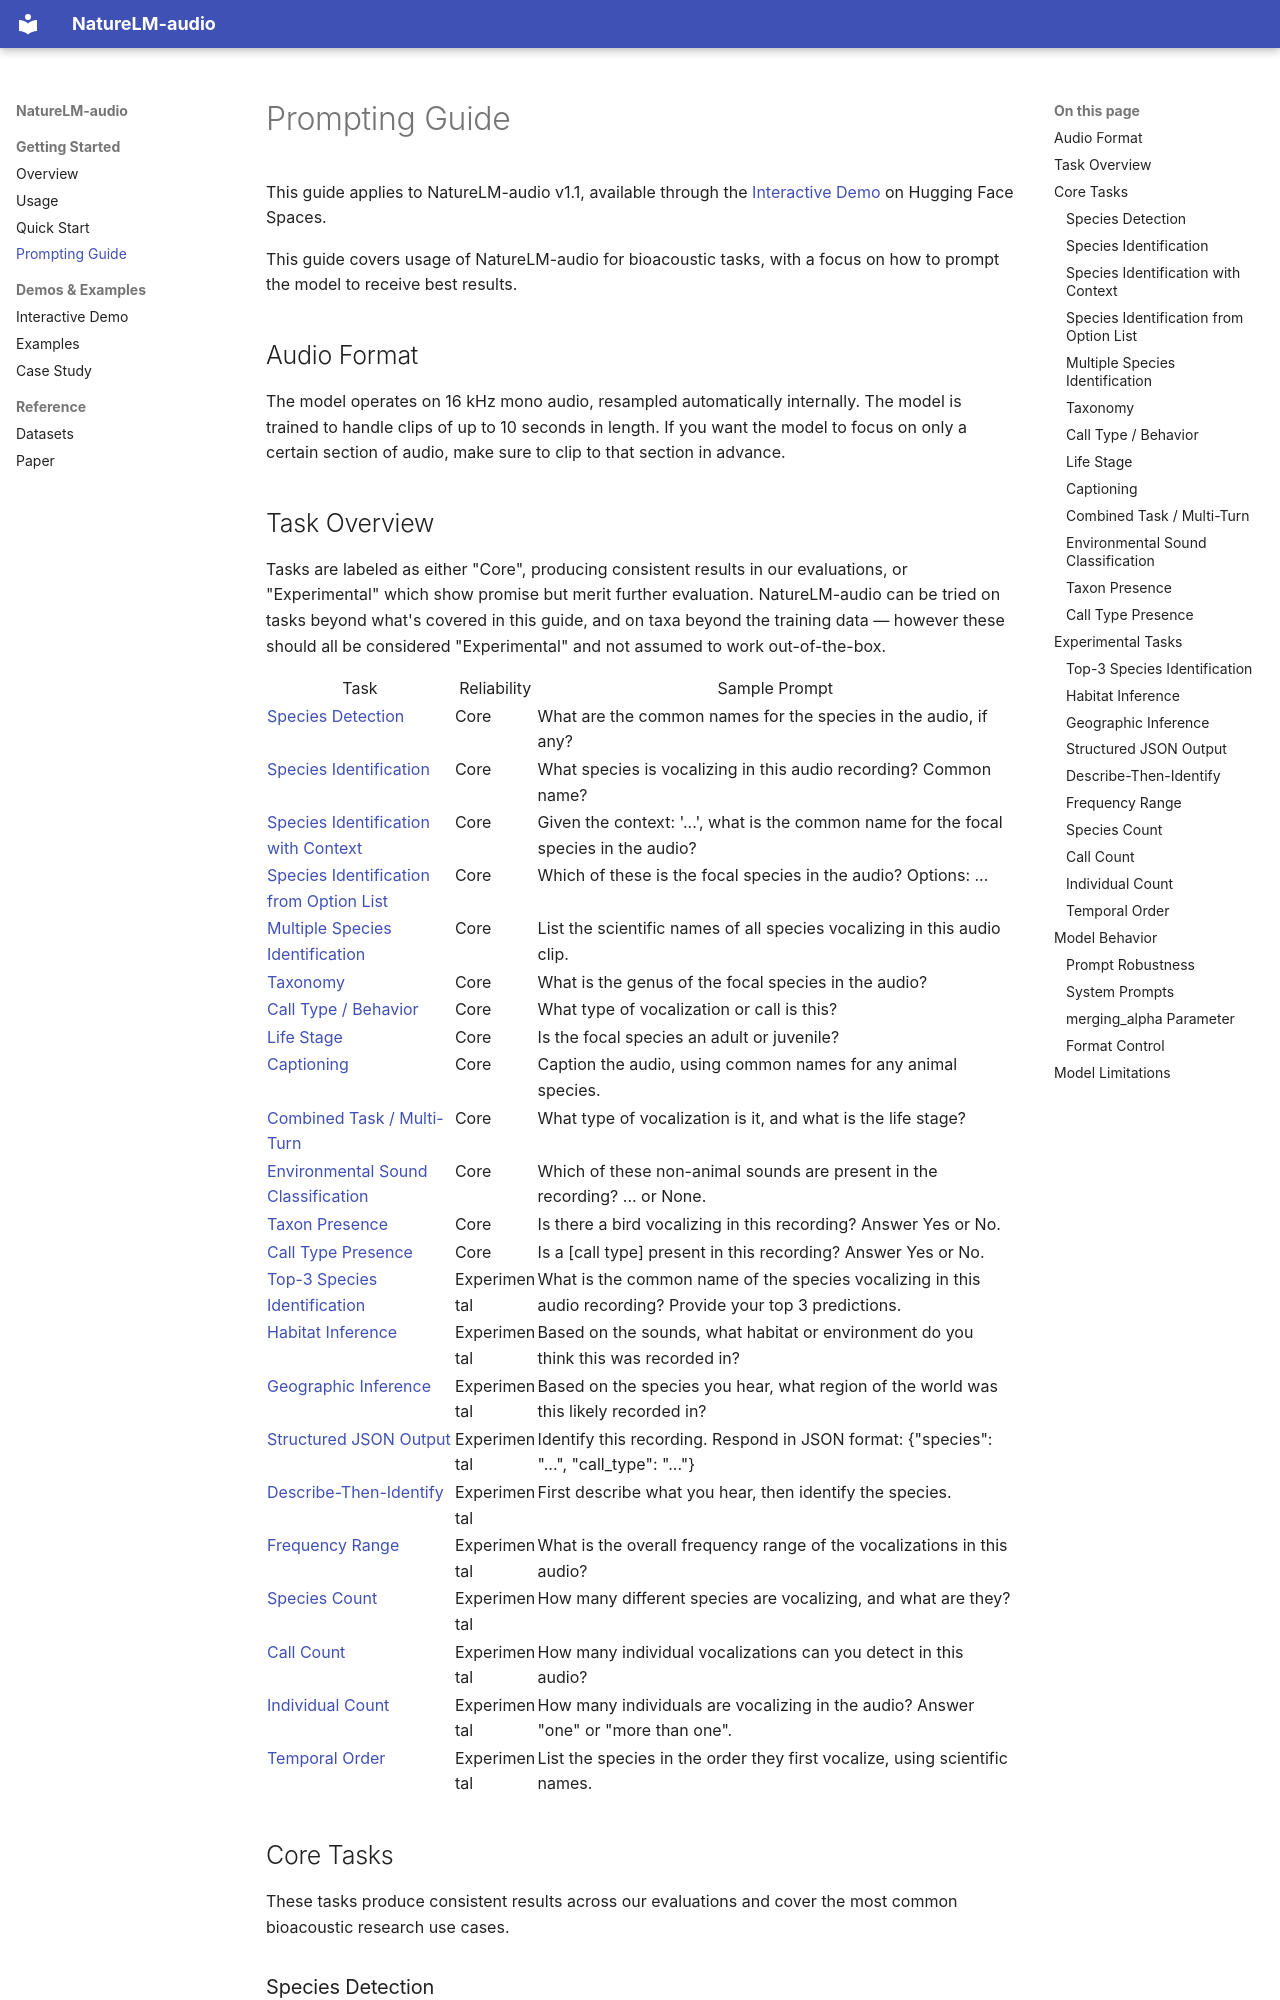

repository: earthspecies/NatureLM-audio · page: prompting_guide.html · generator: mkdocs

# Prompting Guide

<div class="page-version">
  <p class="page-version-note">This guide applies to NatureLM-audio v1.1, available through the <a href="https://huggingface.co/spaces/EarthSpeciesProject/NatureLM-Audio" target="_blank">Interactive Demo</a> on Hugging Face Spaces.</p>
</div>

This guide covers usage of NatureLM-audio for bioacoustic tasks, with a focus on how to prompt the model to receive best results.

## Audio Format

The model operates on 16 kHz mono audio, resampled automatically internally. The model is trained to handle clips of up to 10 seconds in length. If you want the model to focus on only a certain section of audio, make sure to clip to that section in advance.
